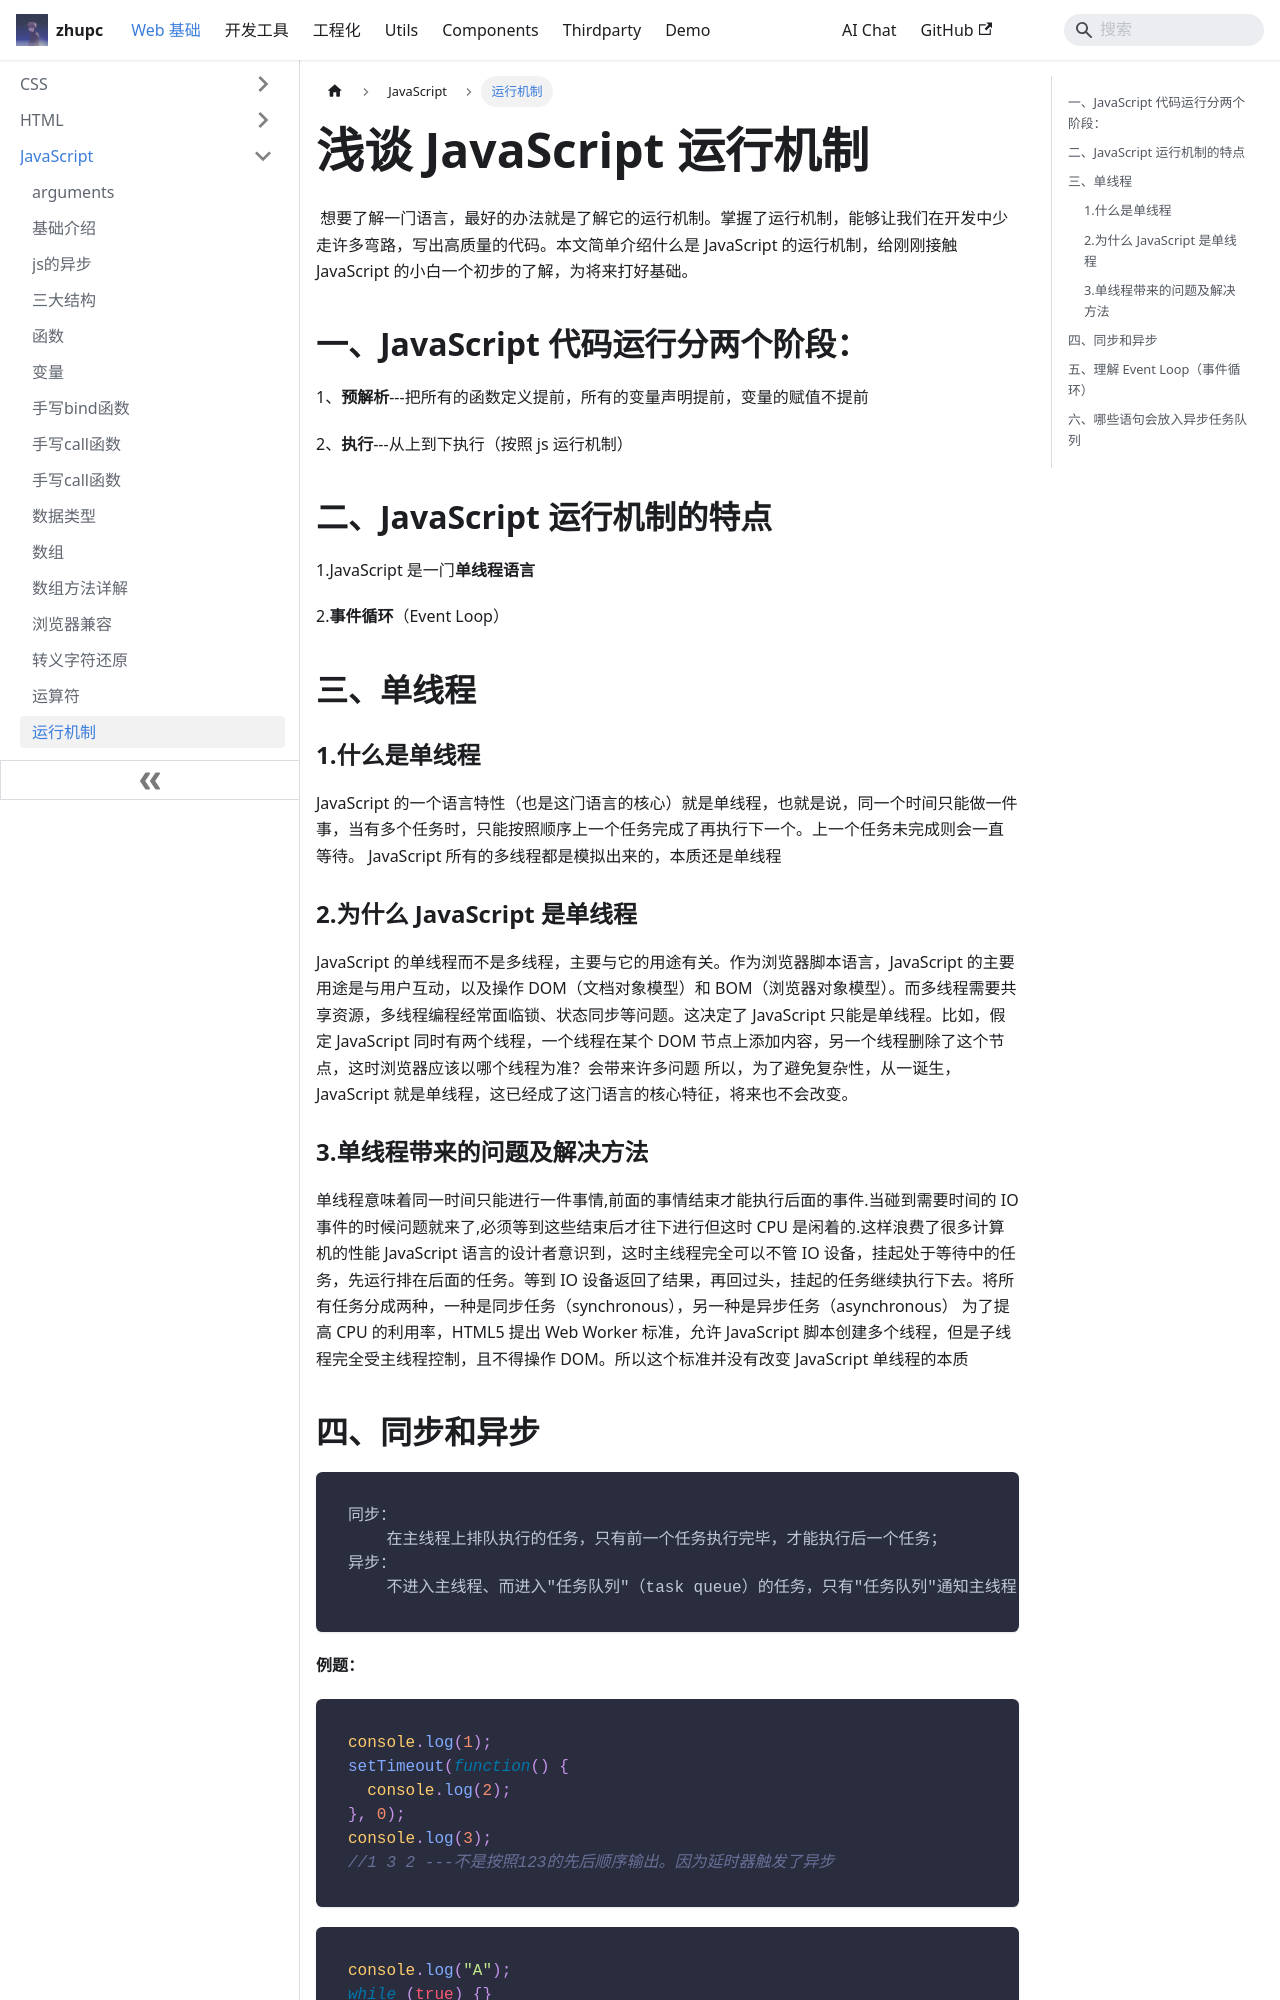

repository: zpcscc/zpcscc.github.io · page: docs/web/javascript/运行机制.html · generator: docusaurus

---
title: 运行机制
---

# 浅谈 JavaScript 运行机制

 想要了解一门语言，最好的办法就是了解它的运行机制。掌握了运行机制，能够让我们在开发中少走许多弯路，写出高质量的代码。本文简单介绍什么是 JavaScript 的运行机制，给刚刚接触 JavaScript 的小白一个初步的了解，为将来打好基础。

## 一、JavaScript 代码运行分两个阶段：

1、**预解析**---把所有的函数定义提前，所有的变量声明提前，变量的赋值不提前

2、**执行**---从上到下执行（按照 js 运行机制）

## 二、JavaScript 运行机制的特点

1.JavaScript 是一门**单线程语言**

2.**事件循环**（Event Loop）

## 三、单线程

### 1.什么是单线程

JavaScript 的一个语言特性（也是这门语言的核心）就是单线程，也就是说，同一个时间只能做一件事，当有多个任务时，只能按照顺序上一个任务完成了再执行下一个。上一个任务未完成则会一直等待。
JavaScript 所有的多线程都是模拟出来的，本质还是单线程

### 2.为什么 JavaScript 是单线程

JavaScript 的单线程而不是多线程，主要与它的用途有关。作为浏览器脚本语言，JavaScript 的主要用途是与用户互动，以及操作 DOM（文档对象模型）和 BOM（浏览器对象模型）。而多线程需要共享资源，多线程编程经常面临锁、状态同步等问题。这决定了 JavaScript 只能是单线程。比如，假定 JavaScript 同时有两个线程，一个线程在某个 DOM 节点上添加内容，另一个线程删除了这个节点，这时浏览器应该以哪个线程为准？会带来许多问题
所以，为了避免复杂性，从一诞生，JavaScript 就是单线程，这已经成了这门语言的核心特征，将来也不会改变。

### 3.单线程带来的问题及解决方法

单线程意味着同一时间只能进行一件事情,前面的事情结束才能执行后面的事件.当碰到需要时间的 IO 事件的时候问题就来了,必须等到这些结束后才往下进行但这时 CPU 是闲着的.这样浪费了很多计算机的性能
JavaScript 语言的设计者意识到，这时主线程完全可以不管 IO 设备，挂起处于等待中的任务，先运行排在后面的任务。等到 IO 设备返回了结果，再回过头，挂起的任务继续执行下去。将所有任务分成两种，一种是同步任务（synchronous），另一种是异步任务（asynchronous）
为了提高 CPU 的利用率，HTML5 提出 Web Worker 标准，允许 JavaScript 脚本创建多个线程，但是子线程完全受主线程控制，且不得操作 DOM。所以这个标准并没有改变 JavaScript 单线程的本质
